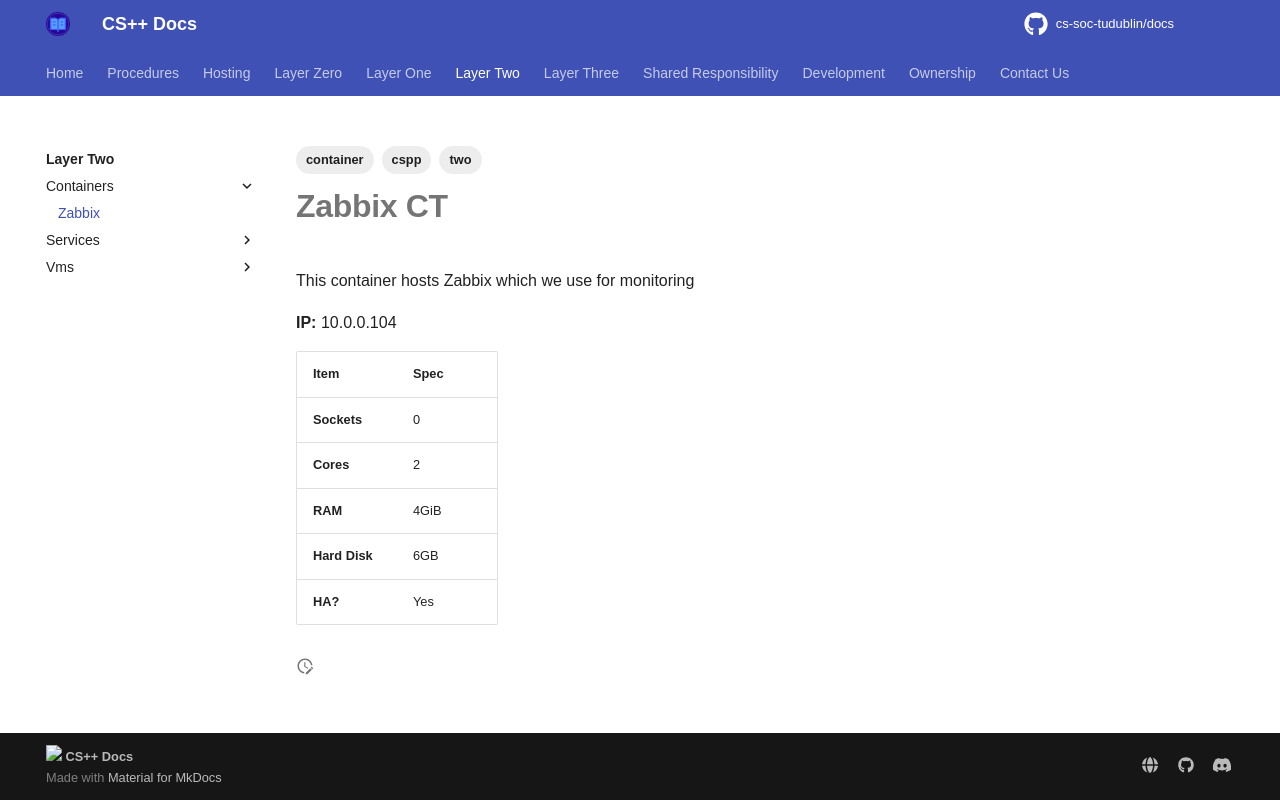

repository: cs-soc-tudublin/docs · page: two/containers/zabbix-ct/index.html · generator: mkdocs

---
title: Zabbix
created: 2025-10-16T16:19:01
modified: 2026-04-04T17:41:09
tags:
  - two
  - cspp
  - container
---

# **Zabbix CT**

This container hosts Zabbix which we use for monitoring

**IP:** 10.0.0.104

| **Item**      | **Spec** |
| ------------- | -------- |
| **Sockets**   | 0        |
| **Cores**     | 2        |
| **RAM**       | 4GiB     |
| **Hard Disk** | 6GB      |
| **HA?**       | Yes      |
